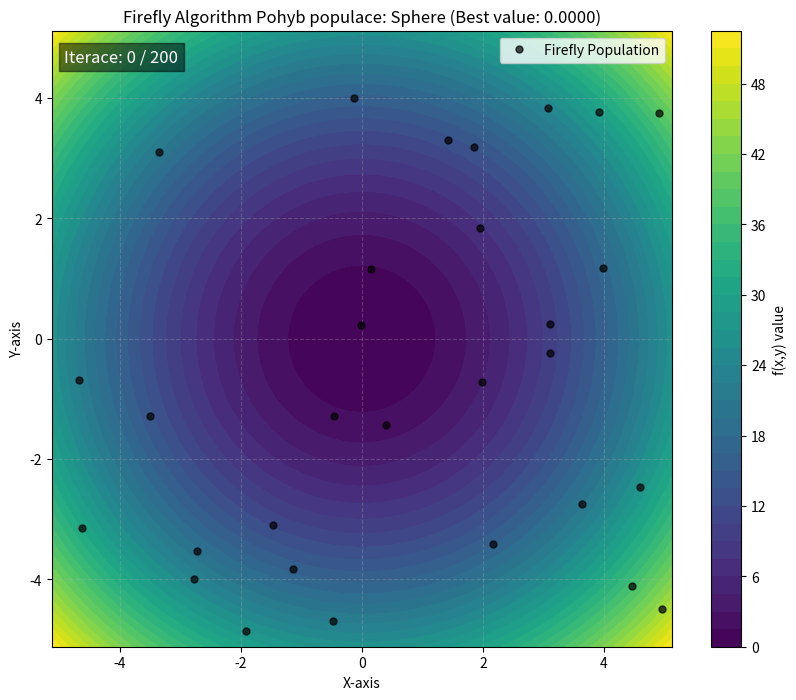
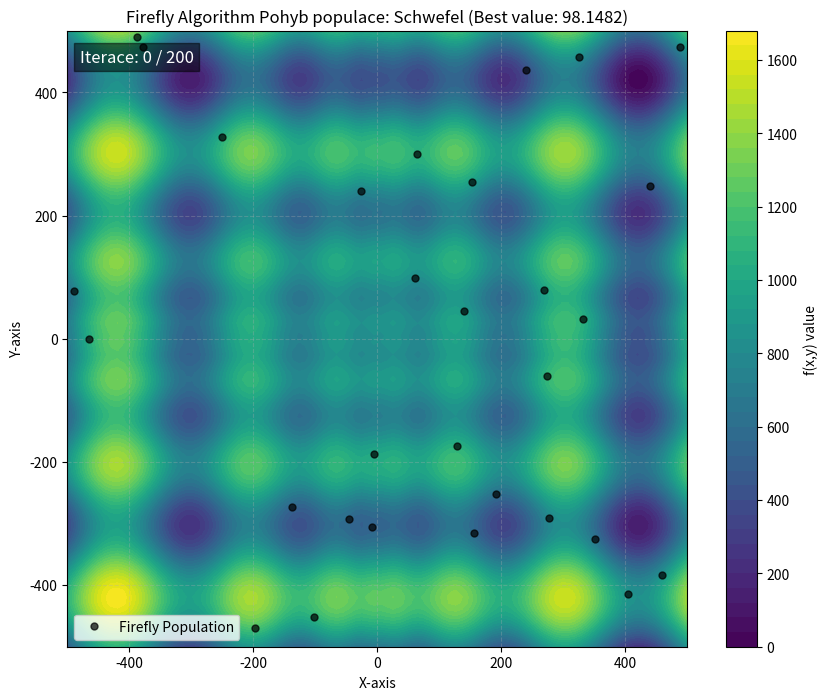
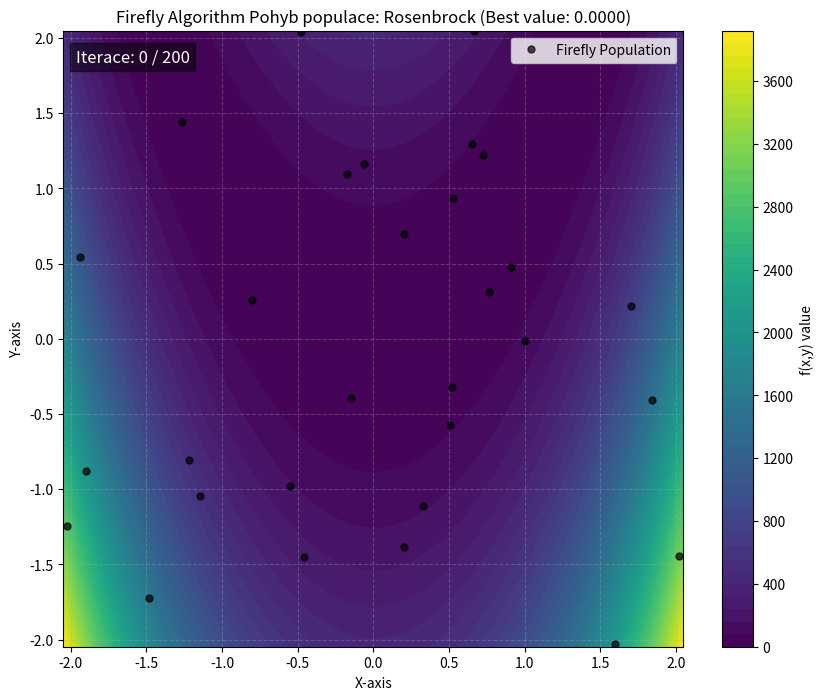
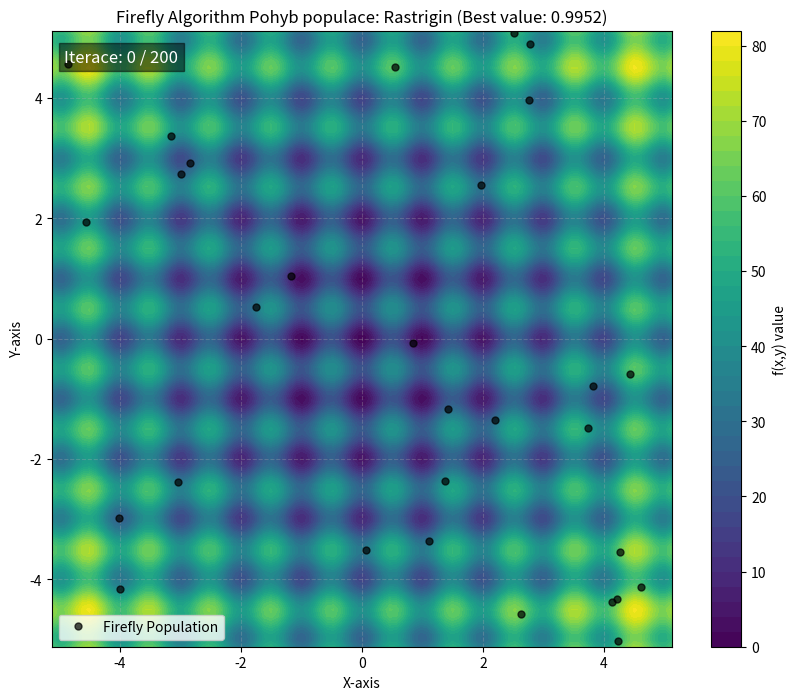
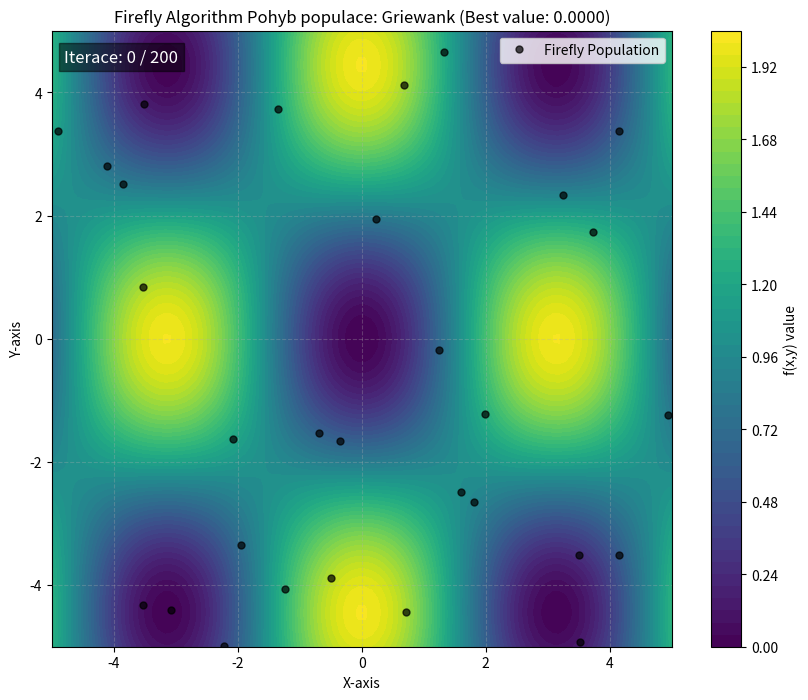
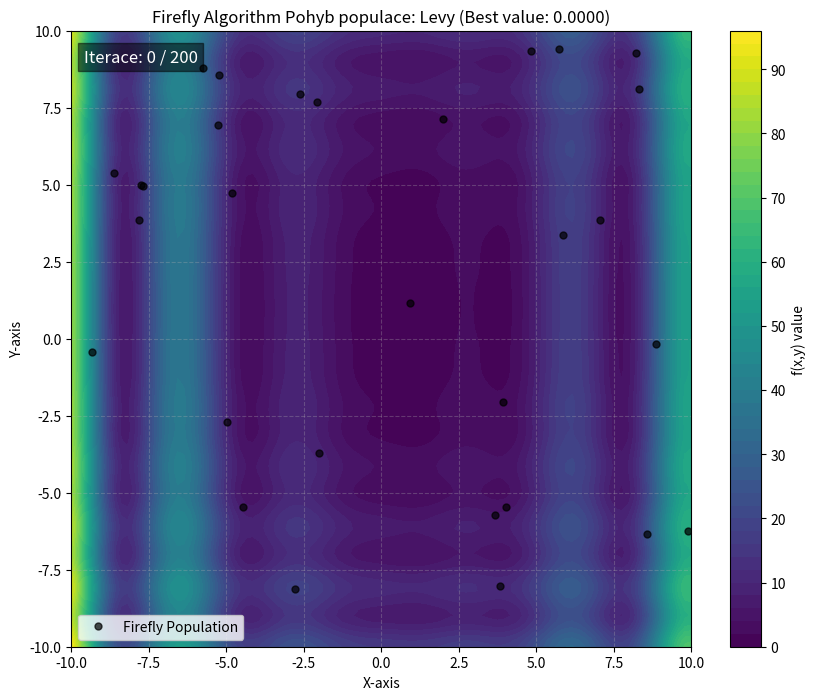
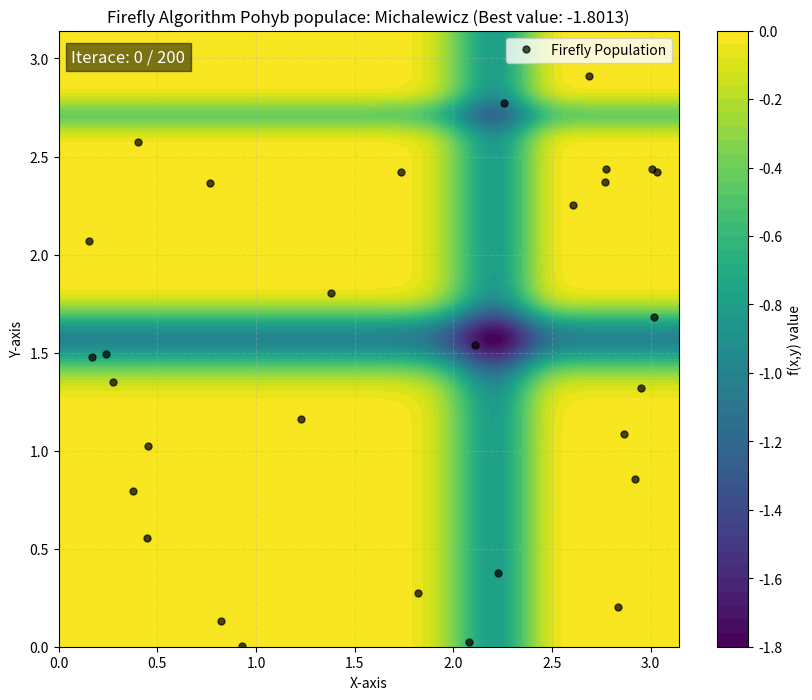
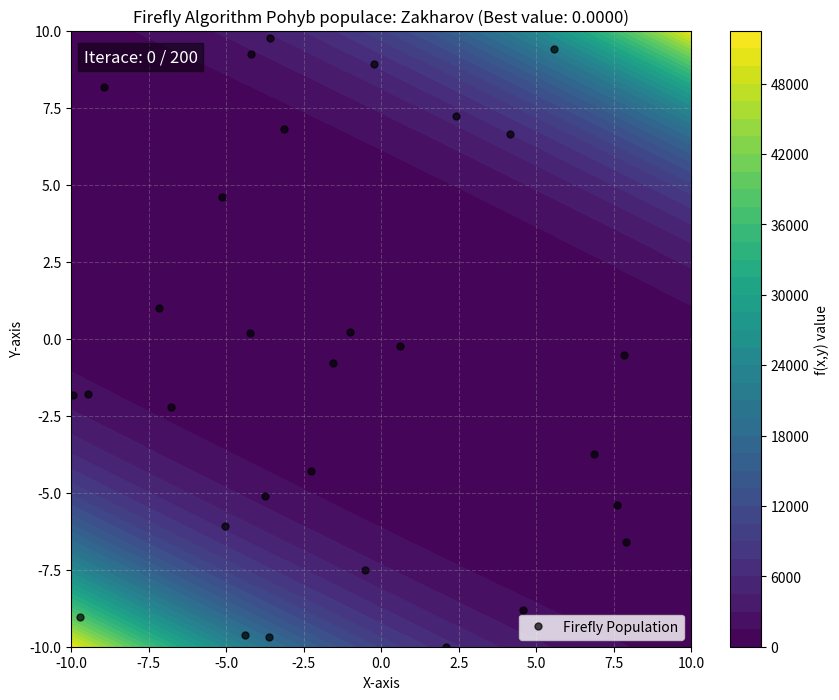
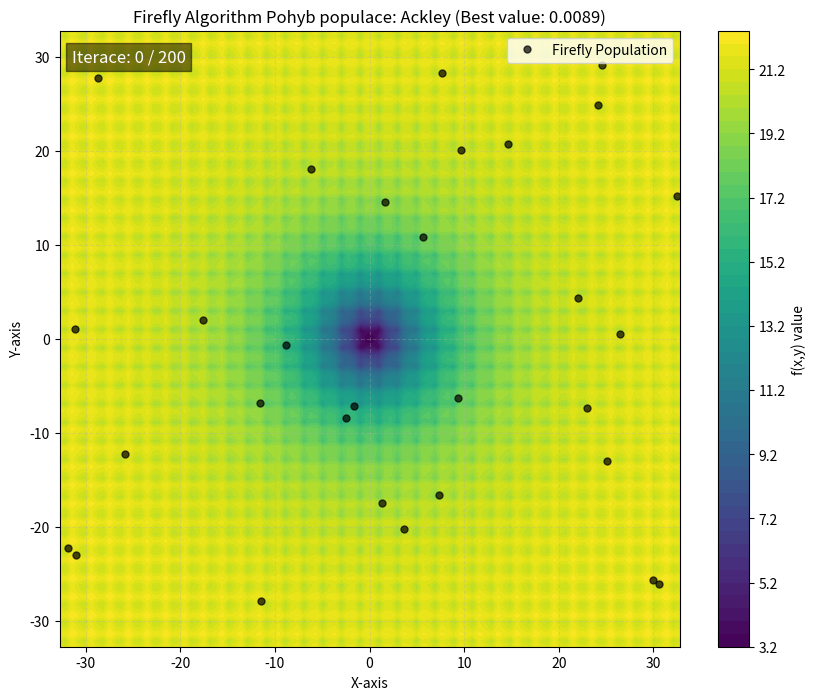

These charts were generated, in order, by the following Python code:
import numpy as np
import matplotlib.pyplot as plt
import matplotlib.animation as animation
from mpl_toolkits.mplot3d import Axes3D
import random
from copy import deepcopy

def sphere(params):
    """f(x) = sum(x_i^2)"""
    return np.sum(np.array(params)**2)

def schwefel(params):
    """f(x) = 418.9829d - sum(x_i*sin(sqrt(|x_i|)))"""
    params = np.array(params)
    d = len(params)
    sum_term = np.sum(params * np.sin(np.sqrt(np.abs(params))))
    return 418.9829 * d - sum_term

def rosenbrock(params, a=1):
    """f(x) = sum[100(x_{i+1}-x_i^2)^2 + (x_i-a)^2]"""
    params = np.array(params)
    total_sum = 0
    for i in range(len(params) - 1):
        term1 = 100 * (params[i+1] - params[i]**2)**2
        term2 = (params[i] - a)**2
        total_sum += term1 + term2
    return total_sum

def rastrigin(params, A=10):
    """f(x) = Ad + sum[x_i^2 - A*cos(2*pi*x_i)]"""
    params = np.array(params)
    d = len(params)
    sum_term = np.sum(params**2 - A * np.cos(2 * np.pi * params))
    return A * d + sum_term

def griewank(params):
    """f(x) = sum(x_i^2)/4000 - prod(cos(x_i/sqrt(i))) + 1"""
    params = np.array(params)
    sum_sq = np.sum(params**2)
    prod_cos = np.prod(np.cos(params / np.sqrt(np.arange(1, len(params) + 1))))
    return sum_sq / 4000 - prod_cos + 1

def levy(params):
    """f(x) = sin²(πw₁) + Σ[(wᵢ−1)²(1+10sin²(πwᵢ+1))] + (w_d−1)²(1+sin²(2πw_d)), w = 1 + (x−1)/4"""
    params = np.array(params)
    w = 1 + (params - 1) / 4
    term1 = np.sin(np.pi * w[0])**2
    term2_sum = np.sum((w[:-1]-1)**2 * (1+10*np.sin(np.pi*w[:-1]+1)**2))
    term3 = (w[-1]-1)**2 * (1 + np.sin(2*np.pi*w[-1])**2)
    return term1 + term2_sum + term3

def michalewicz(params, m=10):
    """f(x) = -Σ[sin(xᵢ) * (sin(i*xᵢ²/π))^(2m)]"""
    params = np.array(params)
    d_indices = np.arange(1, len(params) + 1)
    return -np.sum(np.sin(params) * (np.sin(d_indices * params**2 / np.pi))**(2 * m))

def zakharov(params):
    """f(x) = Σ(xᵢ²) + (Σ(0.5*i*xᵢ))² + (Σ(0.5*i*xᵢ))⁴"""
    params = np.array(params)
    d_indices = np.arange(1, len(params) + 1)
    sum_x_sq = np.sum(params**2)
    sum_weighted_x = np.sum(0.5 * d_indices * params)
    return sum_x_sq + sum_weighted_x**2 + sum_weighted_x**4

def ackley(params, a=20, b=0.2, c=2 * np.pi):
    """f(x) = -a·exp(-b·√(1/d·Σxᵢ²)) - exp(1/d·Σcos(c·xᵢ)) + a + e"""
    params = np.array(params)
    d = len(params)
    sum1 = np.sum(params**2)
    sum2 = np.sum(np.cos(c * params))
    term1 = -a * np.exp(-b * np.sqrt(sum1 / d))
    term2 = -np.exp(sum2 / d)
    return term1 + term2 + a + np.e

class Firefly:
    """Reprezentuje jedince (světlušku) v populaci."""
    def __init__(self, num_dimensions, search_range, obj_func):
        lower, upper = search_range
        self.params = np.random.uniform(lower, upper, num_dimensions)
        self.f = obj_func(self.params)

def ensure_bounds(vec, search_range):
    """Zajistí, že parametry nepřekročí definované hranice."""
    lower_bound, upper_bound = search_range[0], search_range[1]
    return np.clip(vec, lower_bound, upper_bound)


def firefly_algorithm_run(obj_func, num_dimensions, search_range, max_iterations, pop_size=30, alpha=0.3, beta0=1.0):    
    # Vytvoříme populaci světlušek
    fireflies = [Firefly(num_dimensions, search_range, obj_func) for _ in range(pop_size)]
    
    # Najdeme a uložíme si nejlepší světlušku (gBest) z počáteční populace.
    gBest_firefly = min(fireflies, key=lambda ff: ff.f)
    gBest_params = gBest_firefly.params.copy() # Kopie pozice nejlepšího
    gBest_f = gBest_firefly.f                 # Fitness nejlepšího
    
    # Seznam pro ukládání populace pro animaci.
    full_population_history = []
    full_population_history.append(np.array([ff.params.copy() for ff in fireflies])) 
    
    # Běží 'max_iterations' krát.
    for m in range(max_iterations):
        
        # Postupné tlumení (snižování) parametru 'alpha' (náhodný pohyb).
        # Pomáhá algoritmu konvergovat ke konci (méně náhodnosti).
        alpha_damp = 0.99
        alpha *= alpha_damp
        
        # Vytvoříme 'hlubokou' kopii populace.
        fireflies_copy = deepcopy(fireflies)

        # Pohyb světlušek (porovnání každé s každou)
        for i in range(pop_size):
            for j in range(pop_size):
                
                # Světluška se neporovnává sama se sebou.
                if i == j:
                    continue 

                # Princip FA: Pohybujeme se POUZE k jasnějším světluškám.
                if fireflies_copy[j].f < fireflies_copy[i].f:
                    # Světluška 'j' je jasnější (lepší) než 'i'.
                    # Musíme pohnout světluškou 'i' (v originálním seznamu 'fireflies') směrem k 'j'.
                    
                    # Vypočítáme Euklidovskou vzdálenost 'r'
                    r_euklid = np.linalg.norm(fireflies[i].params - fireflies[j].params)
                    # Ošetření dělení nulou, pokud by byly náhodou na stejném místě.
                    r = max(r_euklid, 1e-10) 
                    
                    # Vypočítáme atraktivitu 'beta'
                    beta = beta0 / (1 + r) 
                    
                    # Složka pohybu daná přitažlivostí k 'j'.
                    attraction_term = beta * (fireflies_copy[j].params - fireflies_copy[i].params)
                    # Složka náhodného pohybu (Gaussovo/Normální rozdělení).
                    random_term = alpha * np.random.randn(num_dimensions)
                    
                    # Aktualizujeme pozici světlušky 'i'.
                    fireflies[i].params += attraction_term + random_term
                    # Zajistíme, že světluška 'i' zůstala v povolených hranicích.
                    fireflies[i].params = ensure_bounds(fireflies[i].params, search_range)
        
        # Přepočítej fitness a proveď náhodný pohyb nejlepší
        
        # Po všech pohybech musíme přepočítat
        # fitness (jas) pro všechny světlušky, které se pohnuly.
        for ff in fireflies:
            ff.f = obj_func(ff.params) 
            
        # Najdeme index aktuálně nejlepší světlušky po této iteraci.
        current_best_idx = min(range(pop_size), key=lambda k: fireflies[k].f)
        
        # Pravidlo FA: Nejlepší světluška provádí náhodný pohyb (random walk).
        random_move_best = alpha * np.random.randn(num_dimensions)
        potential_new_pos = fireflies[current_best_idx].params + random_move_best
        potential_new_pos = ensure_bounds(potential_new_pos, search_range)
        # Zjistíme fitness této nové náhodné pozice.
        potential_new_f = obj_func(potential_new_pos)

        # Nejlepší světluška se přesune, POUZE pokud je nová pozice lepší. 
        if potential_new_f < fireflies[current_best_idx].f:
            fireflies[current_best_idx].params = potential_new_pos
            fireflies[current_best_idx].f = potential_new_f
            

        # Aktualizujeme globálně nejlepší řešení (gBest), pokud je to nutné.
        if fireflies[current_best_idx].f < gBest_f:
            gBest_f = fireflies[current_best_idx].f
            gBest_params = fireflies[current_best_idx].params.copy()
            
        # Uložíme "snímek" celé populace po této iteraci pro animaci.
        full_population_history.append(np.array([ff.params.copy() for ff in fireflies]))

    # Po skončení všech iterací vrátíme finální řešení a historii.
    return gBest_params.tolist(), gBest_f, full_population_history


def animate_fa_contour(func, title, x_range, y_range, full_population_history, cmap='viridis'):
    """
    Vykreslí 2D konturní (heatmap) graf funkce a animuje pohyb celé populace FA.
    Nezobrazuje gBest path ani finální řešení.
    """
    
    # Příprava pro heatmapu
    x = np.linspace(x_range[0], x_range[1], 100)
    y = np.linspace(y_range[0], y_range[1], 100)
    X, Y = np.meshgrid(x, y)
    Z = np.array([[func([X[i,j], Y[i,j]]) for j in range(100)] for i in range(100)])

    fig, ax = plt.subplots(figsize=(10, 8))
    
    # Vykreslení heatmapy
    contour = ax.contourf(X, Y, Z, levels=50, cmap=cmap)
    fig.colorbar(contour, label='f(x,y) value')
    
    ax.set_xlabel('X-axis')
    ax.set_ylabel('Y-axis')
    ax.set_xlim(x_range)
    ax.set_ylim(y_range)
    ax.grid(True, linestyle='--', alpha=0.3)

    # Inicializace teček ("čárek") pro celou populaci
    initial_positions = full_population_history[0]
    particles_plot, = ax.plot(initial_positions[:, 0], initial_positions[:, 1], 
                              'o', color='black', markersize=5, alpha=0.7, label='Firefly Population')
    
    # Text pro zobrazení aktuální iterace
    iteration_text = ax.text(0.02, 0.95, '', transform=ax.transAxes, color='white',
                             fontsize=12, bbox=dict(facecolor='black', alpha=0.5))

    def update(frame):
        """Aktualizační funkce pro animaci."""
        current_positions = full_population_history[frame]
        
        # Aktualizujeme pozice teček
        particles_plot.set_data(current_positions[:, 0], current_positions[:, 1])
        
        iteration_text.set_text(f'Iterace: {frame} / {len(full_population_history)-1}')
        ax.set_title(f"Firefly Algorithm Pohyb populace: {title}")
        
        return particles_plot, iteration_text

    anim = animation.FuncAnimation(fig, update, frames=len(full_population_history), 
                                   interval=100, blit=True, repeat=False)
    
    plt.legend()
    plt.show()

if __name__ == "__main__":
    
    dimensions = 2
    
    FA_POP_SIZE = 30 # velikost
    FA_ALPHA = 0.1 # nahodny koeficient
    FA_BETA0 = 2.0 # intenzita svetla
    FA_MAX_ITERATIONS = 200
    
    # Seznam optimalizačních testovacích funkcí a jejich rozsahů
    function_data = [
        {"func": sphere, "name": "Sphere", "range": [-5.12, 5.12]},
        {"func": schwefel, "name": "Schwefel", "range": [-500, 500]},
        {"func": rosenbrock, "name": "Rosenbrock", "range": [-2.048, 2.048]},
        {"func": rastrigin, "name": "Rastrigin", "range": [-5.12, 5.12]},
        {"func": griewank, "name": "Griewank", "range": [-5, 5]},
        {"func": levy, "name": "Levy", "range": [-10, 10]},
        {"func": michalewicz, "name": "Michalewicz", "range": [0, np.pi]},
        {"func": zakharov, "name": "Zakharov", "range": [-10, 10]},
        {"func": ackley, "name": "Ackley", "range": [-32.768, 32.768]}
    ]
    
    # Spuštění FA pro všechny funkce
    for data in function_data:
        
        # 1. Optimalizace Algoritmem světlušek (FA)
        best_fa, val_fa, full_fa_history = firefly_algorithm_run(
            data["func"], 
            dimensions, 
            data["range"], 
            max_iterations=FA_MAX_ITERATIONS,
            pop_size=FA_POP_SIZE, 
            alpha=FA_ALPHA, 
            beta0=FA_BETA0
        )

        print(f"Firefly Algorithm ({data['name']}): Best solution: x={best_fa[0]:.4f}, y={best_fa[1]:.4f}, Value: {val_fa:.4f}")
        
        animate_fa_contour(
            data["func"],
            f"{data['name']} (Best value: {val_fa:.4f})",
            data["range"],
            data["range"],
            full_population_history=full_fa_history
        )